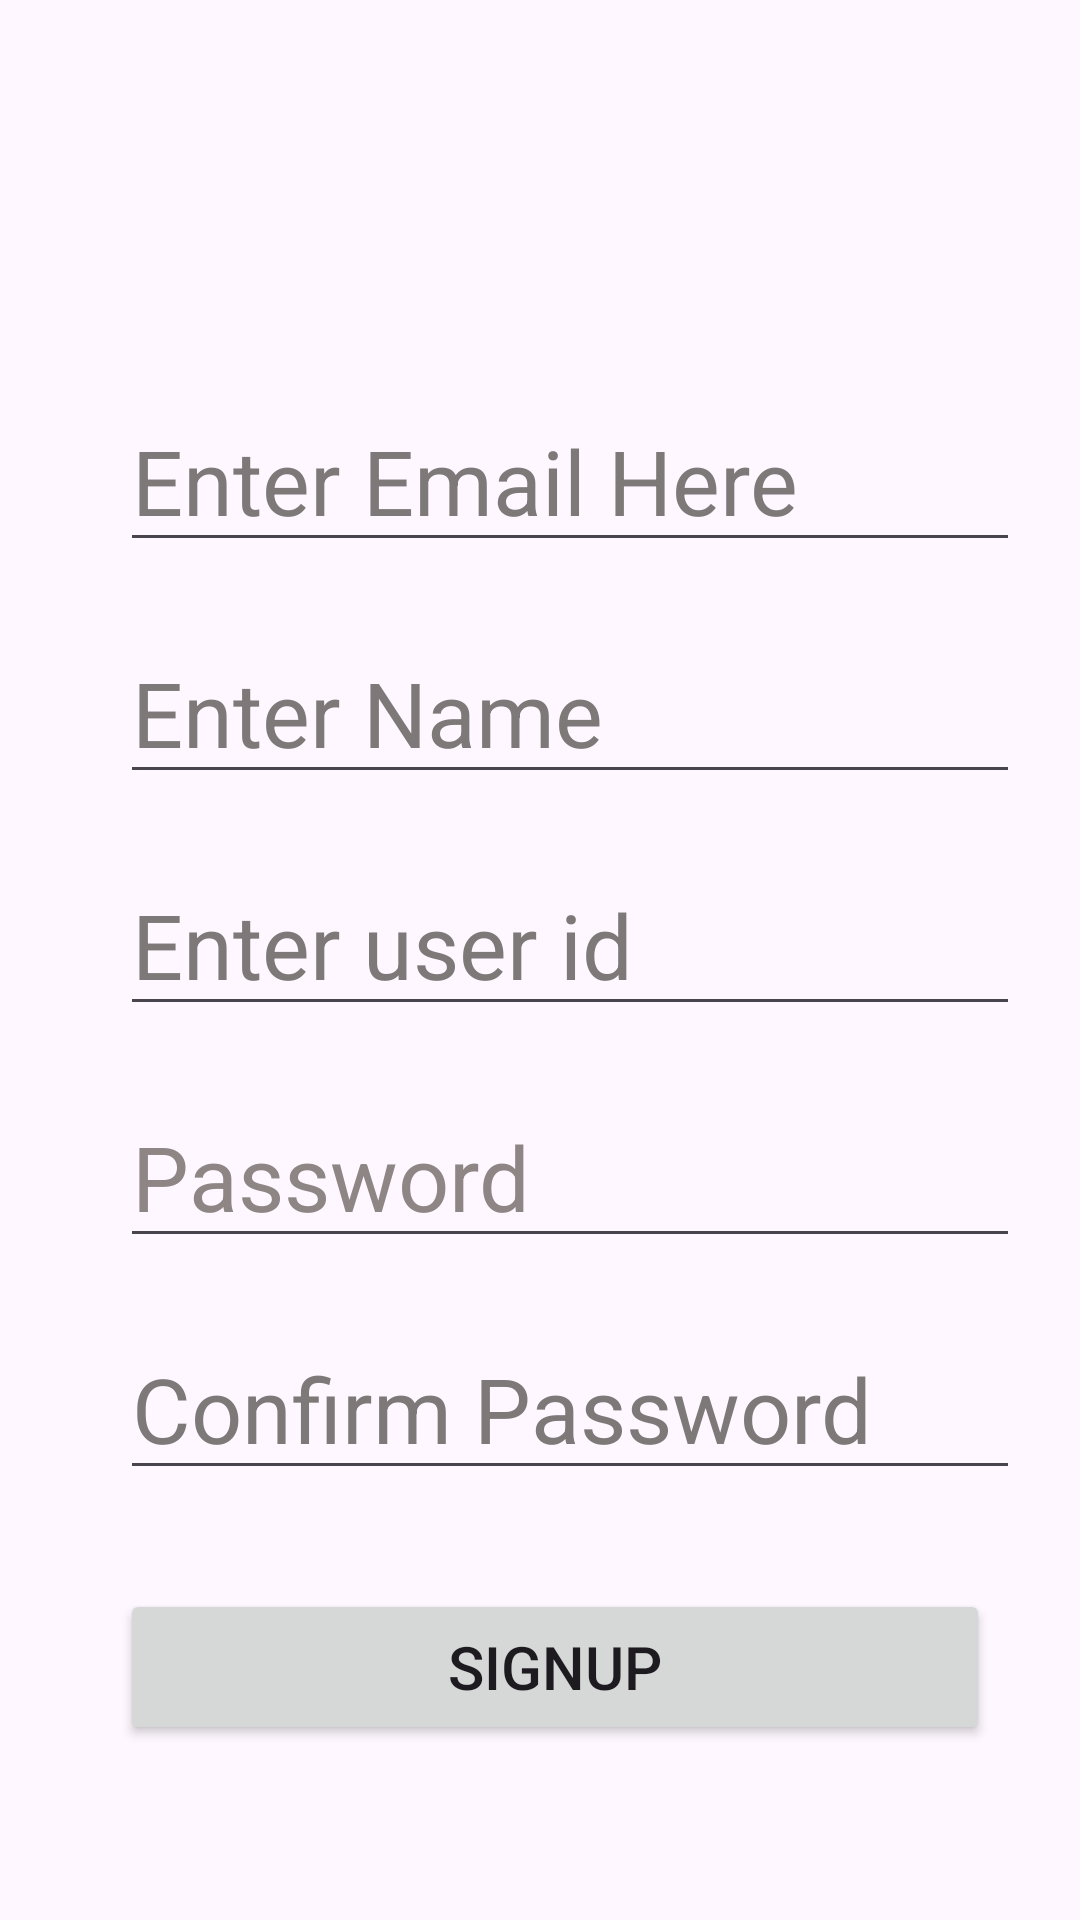

The Android layout XML behind this screen, and the referenced resources:
<!-- AndroidManifest.xml: application theme Theme.CardShare -->
<!-- res/layout/activity_sign_up.xml -->
<?xml version="1.0" encoding="utf-8"?>
<RelativeLayout xmlns:android="http://schemas.android.com/apk/res/android"
    xmlns:app="http://schemas.android.com/apk/res-auto"
    xmlns:tools="http://schemas.android.com/tools"
    android:layout_width="match_parent"
    android:layout_height="match_parent"

    tools:context=".SignUpActivity">

    <EditText

        android:id="@+id/emailSign"
        android:layout_marginTop="130dp"
        android:layout_width="300dp"
        android:layout_height="wrap_content"
        android:hint="@string/enter_email_here"
        android:inputType="textEmailAddress"
        android:textColorHint="#7E7979"
        android:autofillHints="username,email"
        android:layout_marginStart="40dp"
        android:textSize="30sp"/>

    <EditText

        android:id="@+id/nameid"
        android:layout_marginTop="20dp"
        android:layout_width="300dp"
        android:layout_height="wrap_content"
        android:hint="@string/enter_name"
        android:layout_below="@id/emailSign"
        android:inputType="textEmailAddress"
        android:textColorHint="#7E7979"
        android:autofillHints="username"
        android:layout_marginStart="40dp"
        android:textSize="30sp"/>

    <EditText

        android:id="@+id/userid"
        android:layout_marginTop="20dp"
        android:layout_width="300dp"
        android:layout_height="wrap_content"
        android:hint="@string/enter_user_id"
        android:layout_below="@id/nameid"
        android:inputType="textEmailAddress"
        android:textColorHint="#7E7979"
        android:autofillHints="username,email"
        android:layout_marginStart="40dp"
        android:textSize="30sp"/>


    <EditText
        android:id="@+id/passFrist"
        android:layout_below="@id/userid"
        android:layout_width="300dp"
        android:layout_marginTop="20dp"
        android:layout_height="wrap_content"
        android:hint="@string/passwordl"
        android:autofillHints="fiil passwprd"
       android:textColor="#5A4949"
        android:layout_marginStart="40dp"

        android:inputType="textPassword"
        android:textColorHint="#8E8585"
        android:textSize="30sp"/>









    <EditText
        android:id="@+id/passConf"
        android:layout_width="300dp"
        android:layout_height="wrap_content"
        android:layout_marginStart="40dp"
        android:layout_below="@id/passFrist"
        android:layout_marginTop="20dp"
        android:autofillHints="conf pass"
        android:inputType="textPassword"
        android:hint="@string/confirm_password"
        android:textColorHint="#7E7979"
        android:textSize="30sp"
         />

    <Button
        android:id="@+id/btnSign"
        android:layout_width="290dp"
        android:layout_height="52dp"
        android:layout_below="@id/passConf"
        android:layout_marginStart="40dp"
        android:layout_marginTop="33dp"
        android:text="@string/signup"
        android:textSize="20sp"

        />

</RelativeLayout>
<!-- resources referenced by this layout -->
<resources>
  <string name="confirm_password">Confirm Password</string>
  <string name="enter_email_here">Enter Email Here</string>
  <string name="enter_name">Enter Name</string>
  <string name="enter_user_id">Enter user id</string>
  <string name="passwordl">Password</string>
  <string name="signup">SignUp</string>
  <style name="Theme.CardShare" parent="Base.Theme.CardShare" />
  <style name="Base.Theme.CardShare" parent="Theme.Material3.DayNight.NoActionBar">
          
          
      </style>
</resources>
